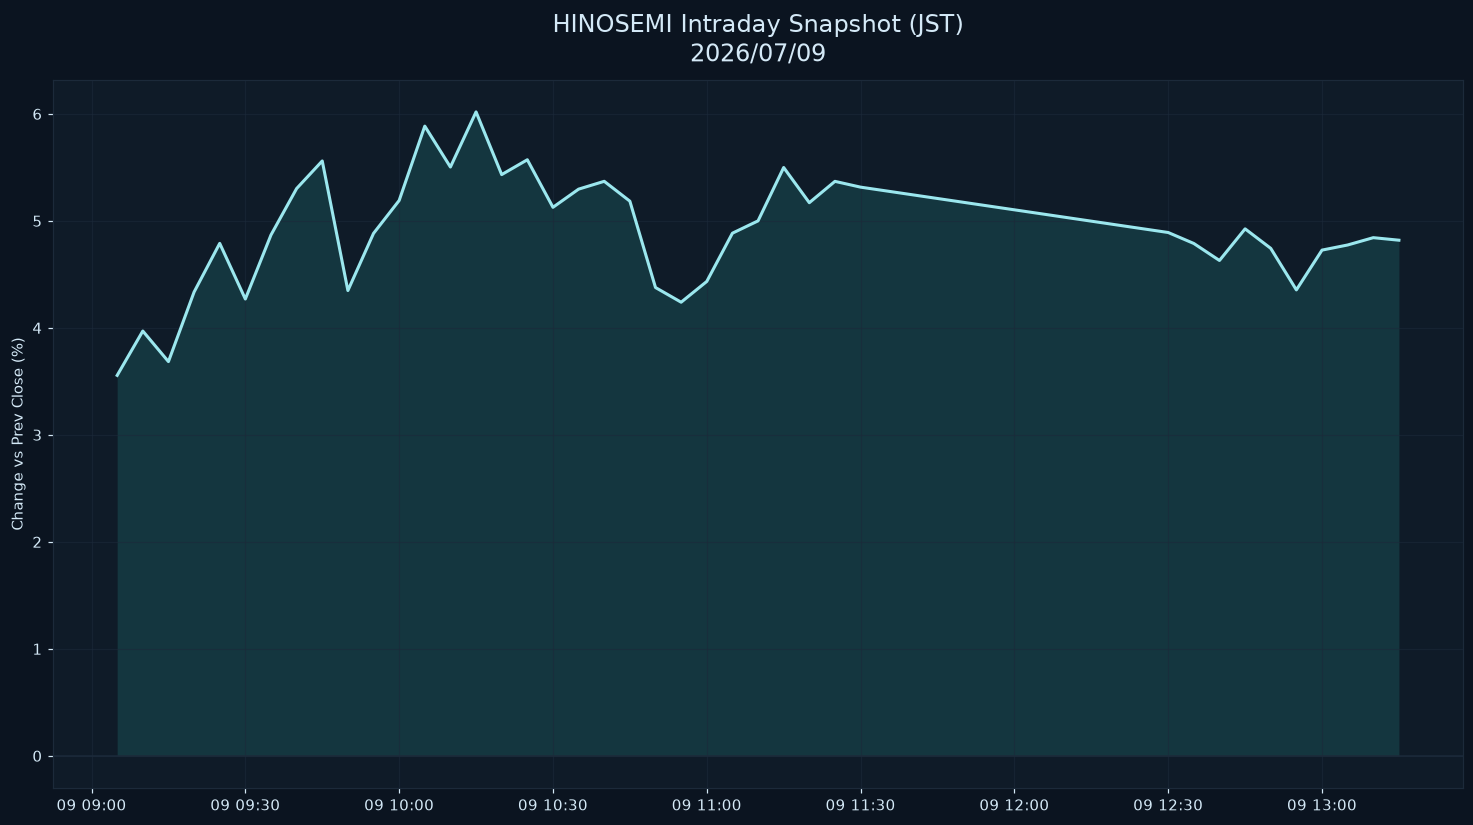

Source data for this figure (header and first rows):
datetime_jst, pct
2026-07-09 09:05:00+09:00, 3.556
2026-07-09 09:10:00+09:00, 3.971
2026-07-09 09:15:00+09:00, 3.685
2026-07-09 09:20:00+09:00, 4.335
2026-07-09 09:25:00+09:00, 4.79
2026-07-09 09:30:00+09:00, 4.27
2026-07-09 09:35:00+09:00, 4.869
2026-07-09 09:40:00+09:00, 5.302
2026-07-09 09:45:00+09:00, 5.56
2026-07-09 09:50:00+09:00, 4.349
2026-07-09 09:55:00+09:00, 4.883
2026-07-09 10:00:00+09:00, 5.191
2026-07-09 10:05:00+09:00, 5.886
2026-07-09 10:10:00+09:00, 5.504
2026-07-09 10:15:00+09:00, 6.019
2026-07-09 10:20:00+09:00, 5.433
2026-07-09 10:25:00+09:00, 5.572
2026-07-09 10:30:00+09:00, 5.127
2026-07-09 10:35:00+09:00, 5.297
2026-07-09 10:40:00+09:00, 5.37
2026-07-09 10:45:00+09:00, 5.184
2026-07-09 10:50:00+09:00, 4.377
2026-07-09 10:55:00+09:00, 4.24
2026-07-09 11:00:00+09:00, 4.434
2026-07-09 11:05:00+09:00, 4.885
2026-07-09 11:10:00+09:00, 5
2026-07-09 11:15:00+09:00, 5.499
2026-07-09 11:20:00+09:00, 5.17
2026-07-09 11:25:00+09:00, 5.37
2026-07-09 11:30:00+09:00, 5.316
2026-07-09 12:30:00+09:00, 4.892
2026-07-09 12:35:00+09:00, 4.789
2026-07-09 12:40:00+09:00, 4.63
2026-07-09 12:45:00+09:00, 4.926
2026-07-09 12:50:00+09:00, 4.744
2026-07-09 12:55:00+09:00, 4.355
2026-07-09 13:00:00+09:00, 4.727
2026-07-09 13:05:00+09:00, 4.775
2026-07-09 13:10:00+09:00, 4.843
2026-07-09 13:15:00+09:00, 4.82
